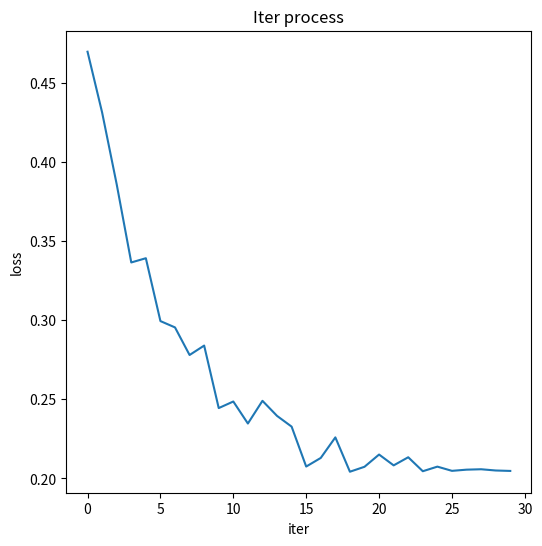

The script that saved this image:
import numpy as np
import matplotlib.pyplot as plt

# 初始值
start_value = 0.05 + 1 - 0.796875
# 元素个数
num_elements = 30

# 指数衰减因子
decay_factor = np.linspace(0, 5, num_elements)

# 生成指数衰减序列
sequence = start_value * np.exp(-decay_factor)

# 生成逐渐减小的噪声幅度
noise_amplitude = np.linspace(0.015, 0.0001, num_elements)

# 加入随机噪声
random_noise = np.random.normal(0, noise_amplitude)

# 生成带有噪声的序列
sequence_with_noise = sequence + random_noise + 1 - 0.796875

# 打印序列
print("Generated sequence with noise:")
for value in sequence_with_noise:
    print(value)

# 绘制图像
plt.figure(figsize=(6, 6))
plt.plot(sequence_with_noise,)
plt.title("Iter process")
plt.xlabel("iter")
plt.ylabel("loss")
plt.show()
